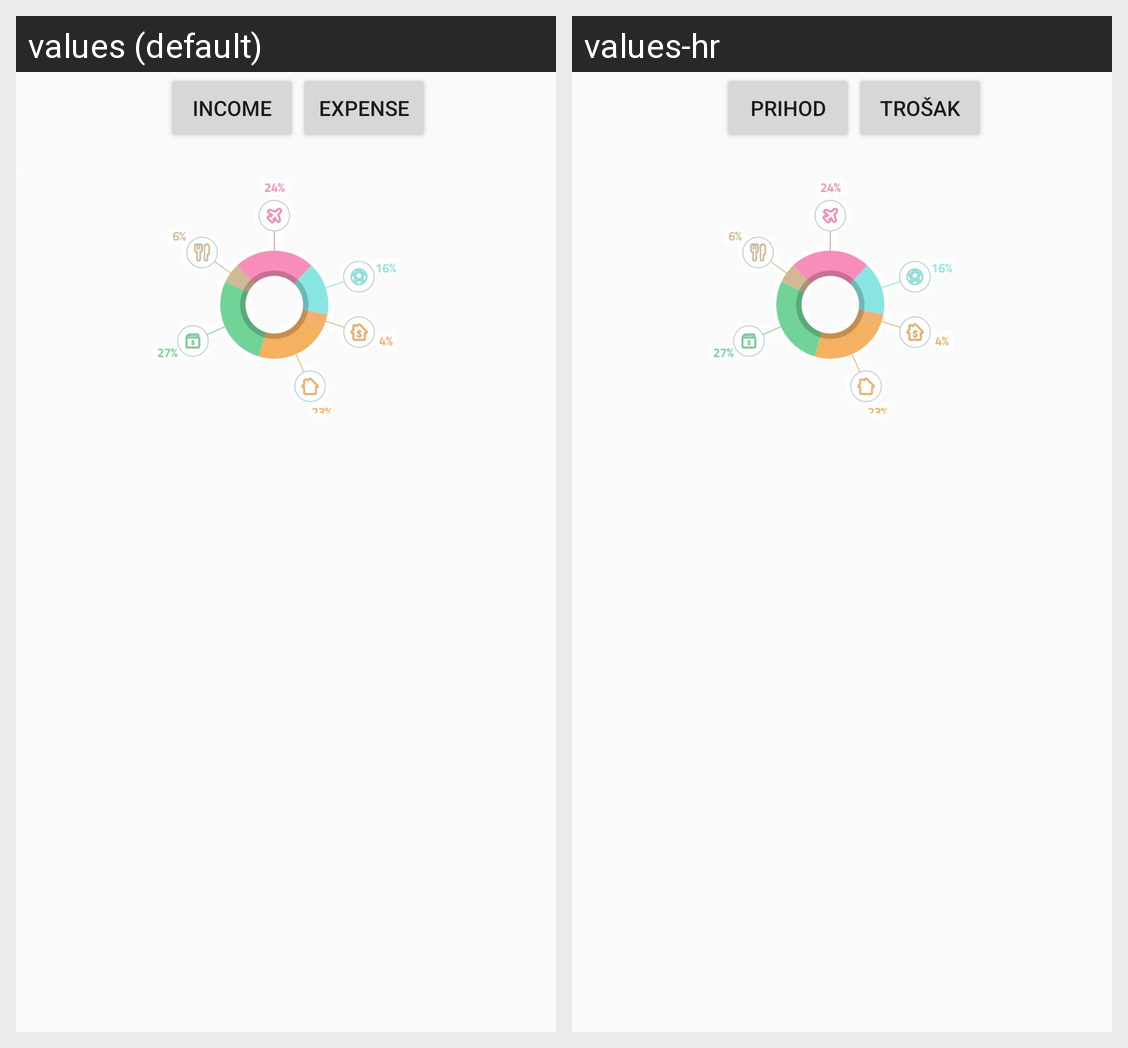

For this localized Android screen grid, give each drawn string resource with its value in every locale shown.
Android screen res/layout/fragment_chart.xml rendered under 2 locales, left to right: values (default), values-hr. Device: Nexus 5 (rendered at 1080×1920; each locale shown at half size, 540×960, under a caption strip naming it); theme Theme.AppCompat.Light.
Strings drawn on this screen, with the default value and each locale's value (text and hints the layout hard-codes, and strings that could not be matched under every locale, appear in the picture but are not listed):

btnIncomeText
  values: Income
  values-hr: Prihod

btnExpenseText
  values: Expense
  values-hr: Trošak
